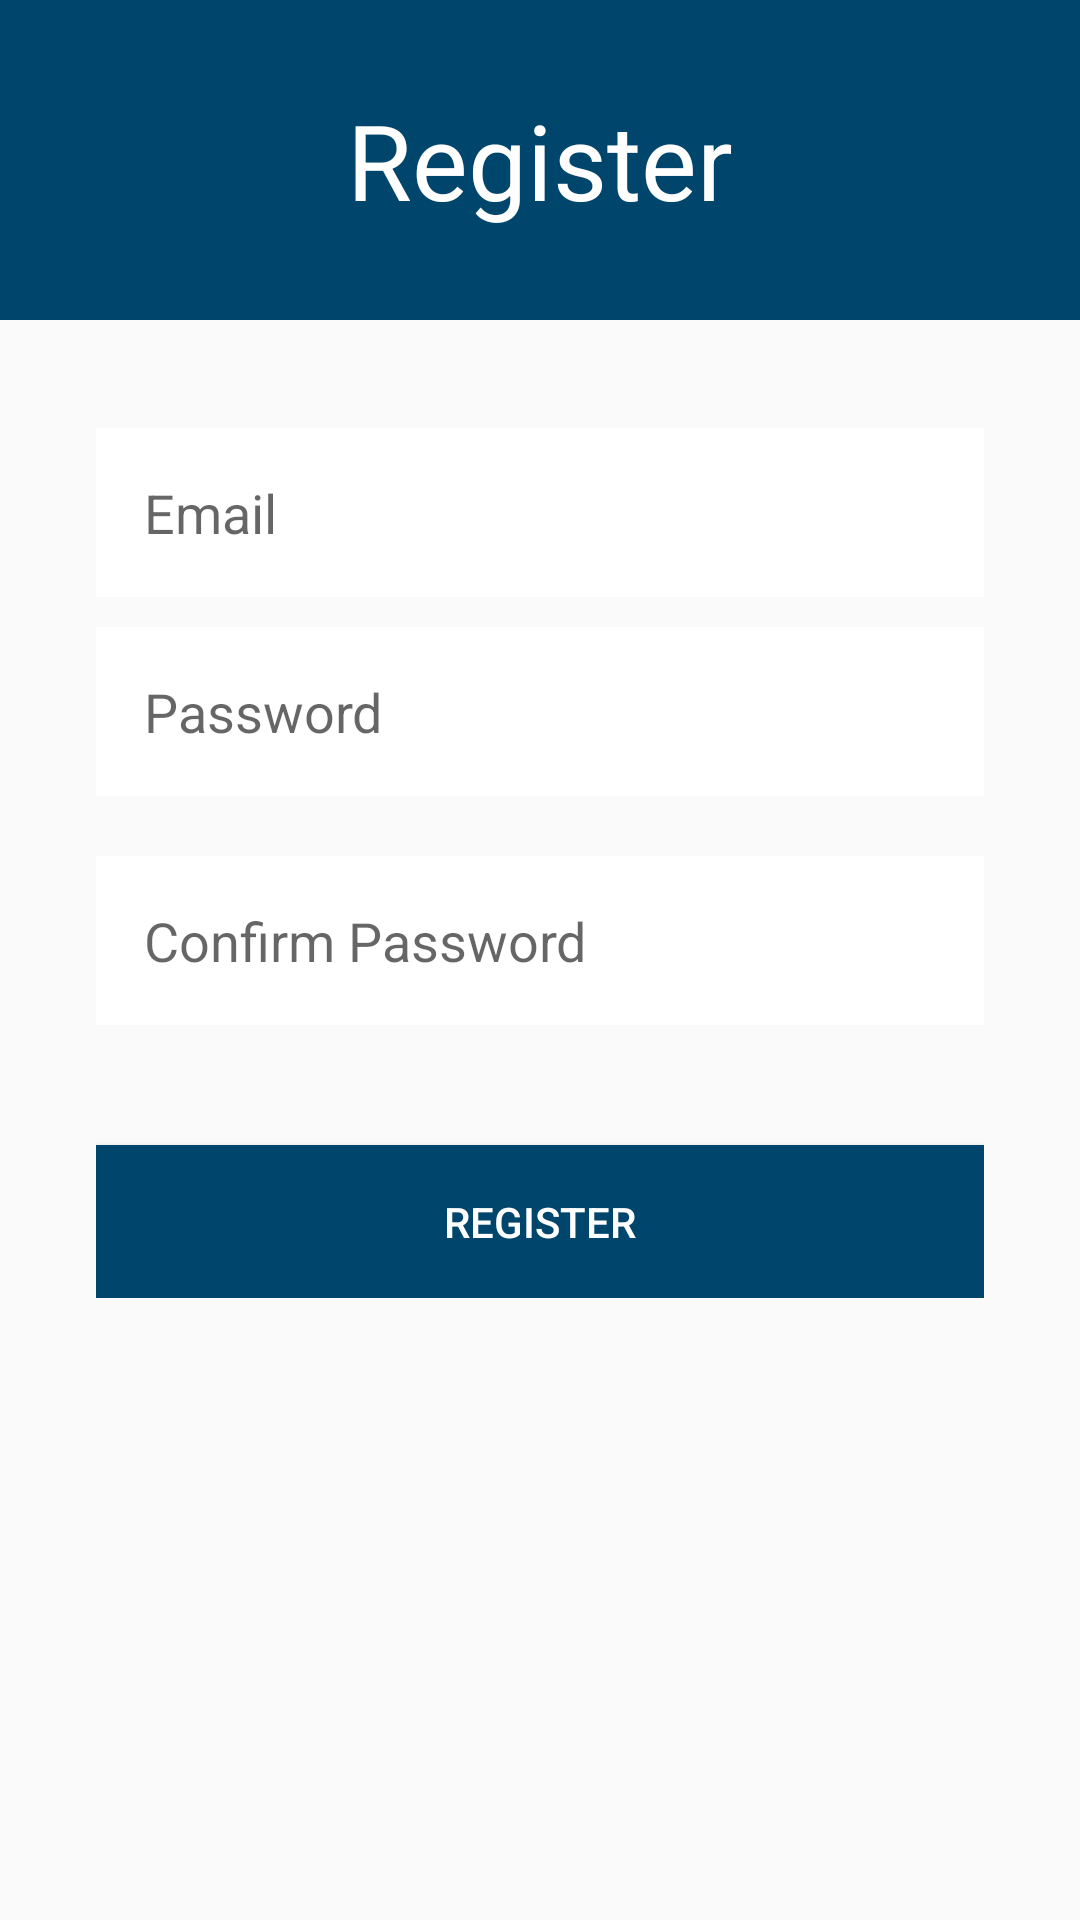

Produce the Android XML layout that renders to this screen, including the resource entries it uses.
<!-- AndroidManifest.xml: application theme Theme.TA -->
<!-- res/layout/register.xml -->
<?xml version="1.0" encoding="utf-8"?>
<ScrollView xmlns:android="http://schemas.android.com/apk/res/android"
    android:layout_width="match_parent"
    android:layout_height="match_parent"
    android:background="@android:color/transparent">

    <RelativeLayout
        android:layout_width="match_parent"
        android:layout_height="wrap_content"
        android:background="@android:color/transparent">

        <LinearLayout
            android:id="@+id/image_button_layout"
            android:layout_width="match_parent"
            android:layout_height="wrap_content"
            android:layout_alignParentStart="true"
            android:gravity="center"
            android:orientation="horizontal"
            android:padding="30dp"
            android:background="@color/darkblue">

            <Space
                android:layout_width="0dp"
                android:layout_height="0dp"
                android:layout_weight="1" />

            <TextView
                android:layout_width="wrap_content"
                android:layout_height="wrap_content"
                android:textSize="35sp"
                android:textColor="@android:color/white"
                android:text="Register" />

            <Space
                android:layout_width="0dp"
                android:layout_height="0dp"
                android:layout_weight="1" />
        </LinearLayout>

        <LinearLayout
            android:layout_width="match_parent"
            android:layout_height="wrap_content"
            android:orientation="vertical"
            android:layout_below="@id/image_button_layout"
            android:layout_marginStart="16dp"
            android:layout_marginTop="20dp"
            android:layout_marginEnd="16dp"
            android:padding="16dp">

            <EditText
                android:id="@+id/editTextEmail"
                android:layout_width="match_parent"
                android:layout_height="wrap_content"
                android:hint="Email"
                android:inputType="textEmailAddress"
                android:padding="16dp"
                android:background="@android:color/white"
                android:layout_marginBottom="10dp" />

            <EditText
                android:id="@+id/editTextPassword"
                android:layout_width="match_parent"
                android:layout_height="wrap_content"
                android:hint="Password"
                android:inputType="textPassword"
                android:padding="16dp"
                android:background="@android:color/white"
                android:layout_marginBottom="20dp" />

            <EditText
                android:id="@+id/editTextConfirmPassword"
                android:layout_width="match_parent"
                android:layout_height="wrap_content"
                android:hint="Confirm Password"
                android:inputType="textPassword"
                android:padding="16dp"
                android:background="@android:color/white"
                android:layout_marginBottom="20dp" />

            <Button
                android:id="@+id/buttonRegister"
                android:layout_width="match_parent"
                android:layout_height="wrap_content"
                android:text="Register"
                android:background="@color/darkblue"
                android:textColor="@android:color/white"
                android:padding="16dp"
                android:layout_marginTop="20dp" />
        </LinearLayout>

    </RelativeLayout>

</ScrollView>
<!-- resources referenced by this layout -->
<resources>
  <color name="darkblue">#ff00456b</color>
  <style name="Theme.TA" parent="Theme.AppCompat.Light.NoActionBar">
          
          <item name="colorPrimary">@color/white</item>
          <item name="colorPrimaryVariant">@color/purple_700</item>
          <item name="colorOnPrimary">@color/white</item>
          
          <item name="colorSecondary">@color/teal_200</item>
          <item name="colorSecondaryVariant">@color/teal_700</item>
          <item name="colorOnSecondary">@color/black</item>
          
          
  
      </style>
  <color name="white">#FFFFFFFF</color>
  <color name="purple_700">#FF3700B3</color>
  <color name="teal_200">#FF03DAC5</color>
  <color name="teal_700">#FF018786</color>
  <color name="black">#FF000000</color>
</resources>
